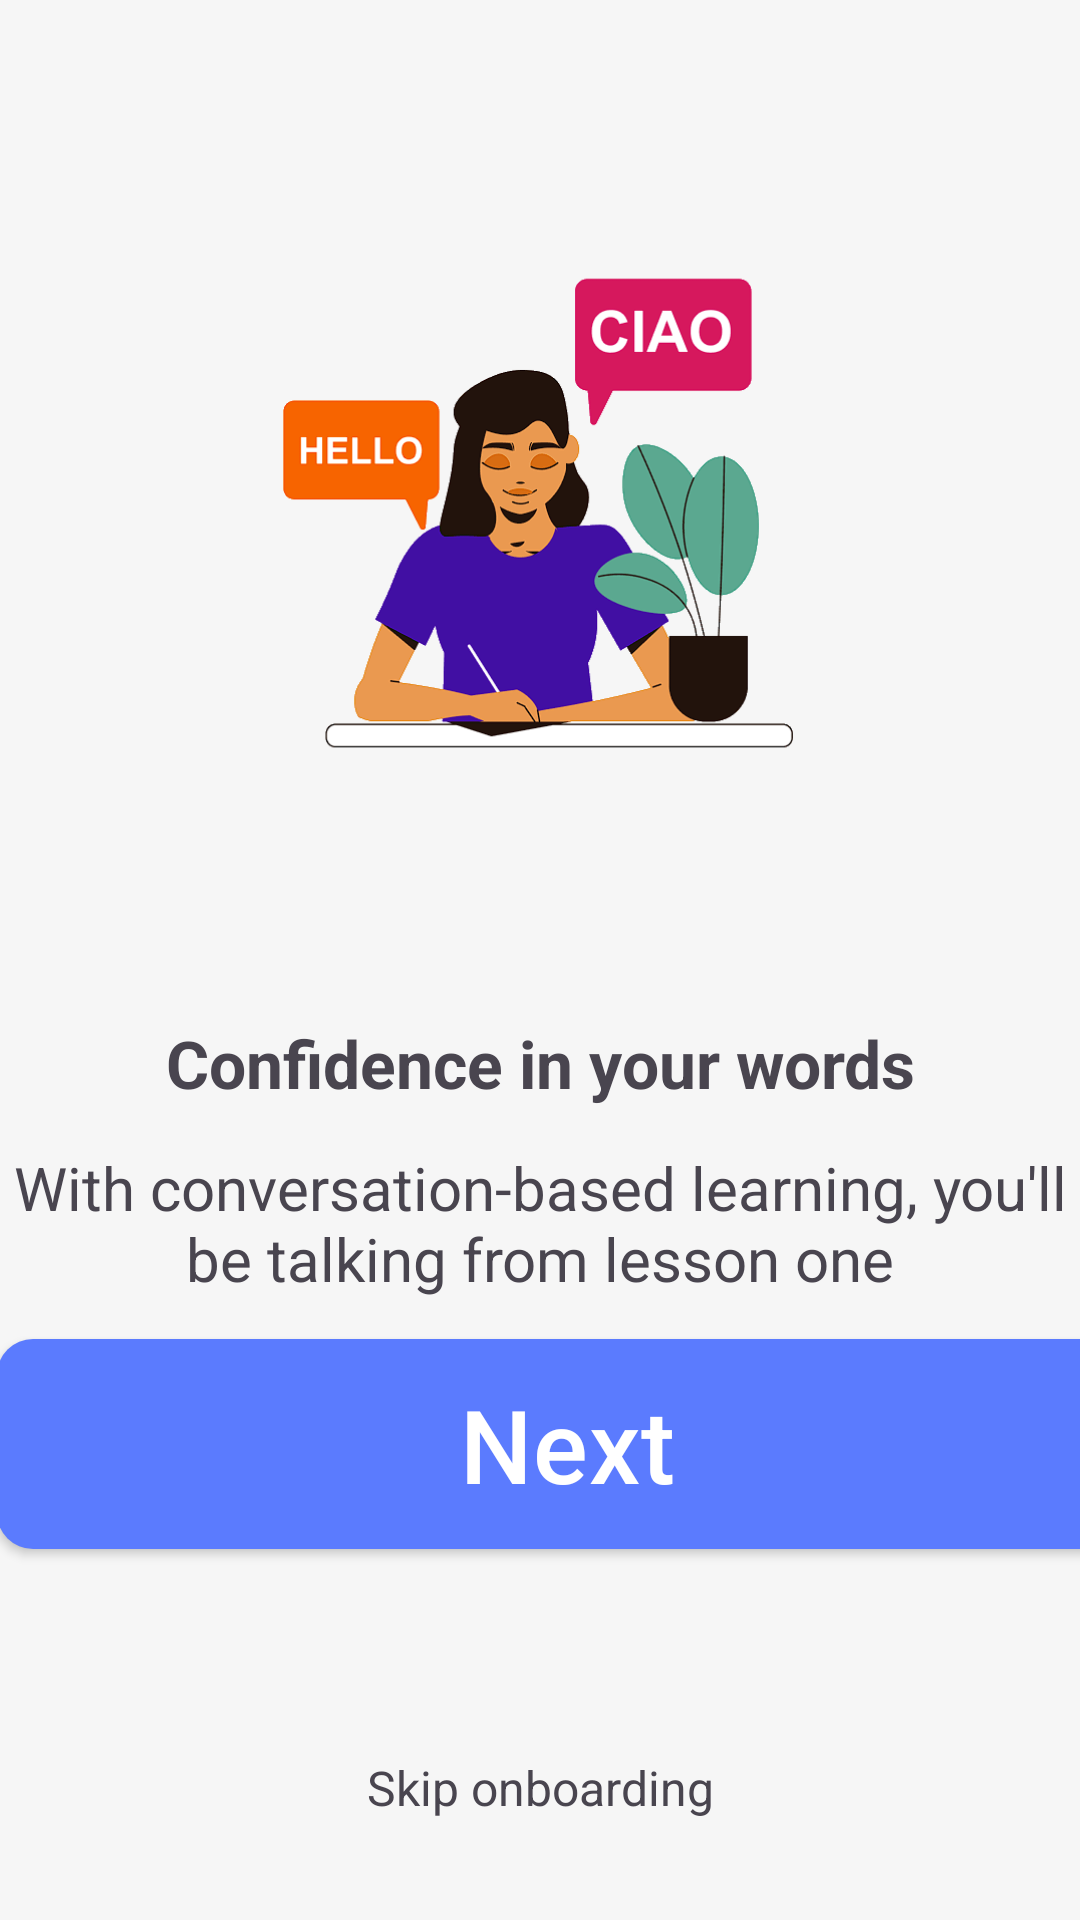

The Android layout XML behind this screen, and the referenced resources:
<!-- AndroidManifest.xml: application theme Base.Theme.MyApplication -->
<!-- res/layout/activity_second.xml -->
<?xml version="1.0" encoding="utf-8"?>
<androidx.constraintlayout.widget.ConstraintLayout xmlns:android="http://schemas.android.com/apk/res/android"
    xmlns:app="http://schemas.android.com/apk/res-auto"
    xmlns:tools="http://schemas.android.com/tools"
    android:id="@+id/main"
    android:layout_width="match_parent"
    android:layout_height="match_parent"
    android:background="#F6F6F6"
    android:scrollbars="horizontal"
    tools:context=".SecondActivity">

    <ImageView
        android:id="@+id/imageView"
        android:layout_width="match_parent"
        android:layout_height="match_parent"
        android:layout_marginStart="88dp"
        android:layout_marginTop="50dp"
        android:layout_marginEnd="89dp"
        android:layout_marginBottom="346dp"
        app:layout_constraintBottom_toTopOf="@+id/dotsLayout"
        app:layout_constraintEnd_toEndOf="parent"
        app:layout_constraintStart_toStartOf="parent"
        app:layout_constraintTop_toTopOf="parent"
        app:srcCompat="@drawable/image1" />

    <LinearLayout
        android:id="@+id/dotsLayout"
        android:layout_width="wrap_content"
        android:layout_height="wrap_content"
        android:orientation="horizontal"
        app:layout_constraintTop_toBottomOf="@id/imageView"
        app:layout_constraintStart_toStartOf="parent"
        app:layout_constraintEnd_toEndOf="parent"
        app:layout_constraintHorizontal_bias="0.5"
        android:layout_marginTop="16dp">

    <ImageView
        android:id="@+id/dot1"
        android:layout_width="40dp"
        android:layout_height="8dp"
        android:layout_marginEnd="4dp"
        android:src="@drawable/slider" />

</LinearLayout>


    <TextView
        android:id="@+id/textView"
        android:layout_width="0dp"
        android:layout_height="wrap_content"
        android:gravity="center"
        android:text="Confidence in your words"
        android:textSize="22sp"
        android:textStyle="bold"
        app:autoSizeMaxTextSize="35sp"
        app:autoSizeMinTextSize="20sp"
        app:autoSizeTextType="uniform"
        app:layout_constraintBottom_toTopOf="@+id/nextButton"
        app:layout_constraintEnd_toEndOf="@id/textView3"
        app:layout_constraintHorizontal_bias="0.0"
        app:layout_constraintStart_toStartOf="parent"
        app:layout_constraintTop_toBottomOf="@+id/imageView" />

    <TextView
        android:id="@+id/textView3"
        android:layout_width="0dp"
        android:layout_height="wrap_content"
        android:gravity="center"
        android:text="With conversation-based learning, you'll be talking from lesson one"
        android:textSize="20sp"
        app:autoSizeMaxTextSize="40sp"
        app:autoSizeMinTextSize="20sp"
        app:autoSizeTextType="uniform"
        app:layout_constraintBottom_toTopOf="@+id/nextButton"
        app:layout_constraintEnd_toEndOf="parent"
        app:layout_constraintHorizontal_bias="0.5"
        app:layout_constraintStart_toStartOf="parent"
        app:layout_constraintTop_toBottomOf="@+id/textView" />


    <Button
        style="@style/selectBlueButton"
        android:id="@+id/nextButton"
        android:layout_width="380dp"
        android:layout_height="70dp"
        android:layout_marginStart="170dp"
        android:layout_marginTop="32dp"
        android:layout_marginEnd="153dp"
        android:layout_marginBottom="78dp"
        android:background="@drawable/rounded_button_background"
        android:backgroundTint="#5877F5"
        android:backgroundTintMode="src_atop"
        android:drawableTint="#5B7BFD"
        android:fadeScrollbars="true"
        android:gravity="center"
        android:shadowRadius="50"
        android:text="Next"
        android:textSize="34sp"
        app:layout_constraintBottom_toBottomOf="parent"
        app:layout_constraintEnd_toEndOf="parent"
        app:layout_constraintHorizontal_bias="0.5"
        app:layout_constraintStart_toStartOf="parent"
        app:layout_constraintTop_toBottomOf="@id/textView" />



    <TextView
        android:id="@+id/textView4"
        android:layout_width="wrap_content"
        android:layout_height="wrap_content"
        android:layout_marginBottom="16dp"
        android:gravity="center"
        android:text="Skip onboarding"
        android:textSize="16sp"
        app:layout_constraintBottom_toBottomOf="parent"
        app:layout_constraintEnd_toEndOf="parent"
        app:layout_constraintStart_toStartOf="parent"
        app:layout_constraintTop_toBottomOf="@id/nextButton"
        app:layout_constraintVertical_bias="0.8" />

</androidx.constraintlayout.widget.ConstraintLayout>
<!-- resources referenced by this layout -->
<resources>
  <!-- drawable image1: png bitmap (drawable, 47140 bytes) -->
  <!-- drawable rounded_button_background (drawable) -->
  <?xml version="1.0" encoding="utf-8"?>
  <shape xmlns:android="http://schemas.android.com/apk/res/android"
      android:shape="rectangle">
      <corners android:radius="12dp"/>
      <gradient
          android:startColor="#6F8FFF"
          android:centerColor="#5B7BFE"
          android:endColor="#5B7BFE"
          android:angle="170"/>
  </shape>
  <style name="selectBlueButton">
          <item name="android:textSize">20sp</item>
          <item name="android:textColor">@color/white</item>
          <item name="android:layout_width">350dp</item>
          <item name="android:layout_height">50dp</item>
          <item name="android:background">@drawable/rounded_button_background</item>
          <item name="backgroundTint">@color/button_blue</item>
          <item name="android:letterSpacing">0.01</item>
          <item name="android:textAllCaps">false</item>
      </style>
  <style name="Base.Theme.MyApplication" parent="Theme.Material3.DayNight.NoActionBar">
          
          <item name="android:windowBackground">@color/my_light_background</item>
          
      </style>
  <color name="white">#FFFFFFFF</color>
  <color name="button_blue">#5B7BFE</color>
  <color name="my_light_background">#FFFFFF</color>
</resources>
